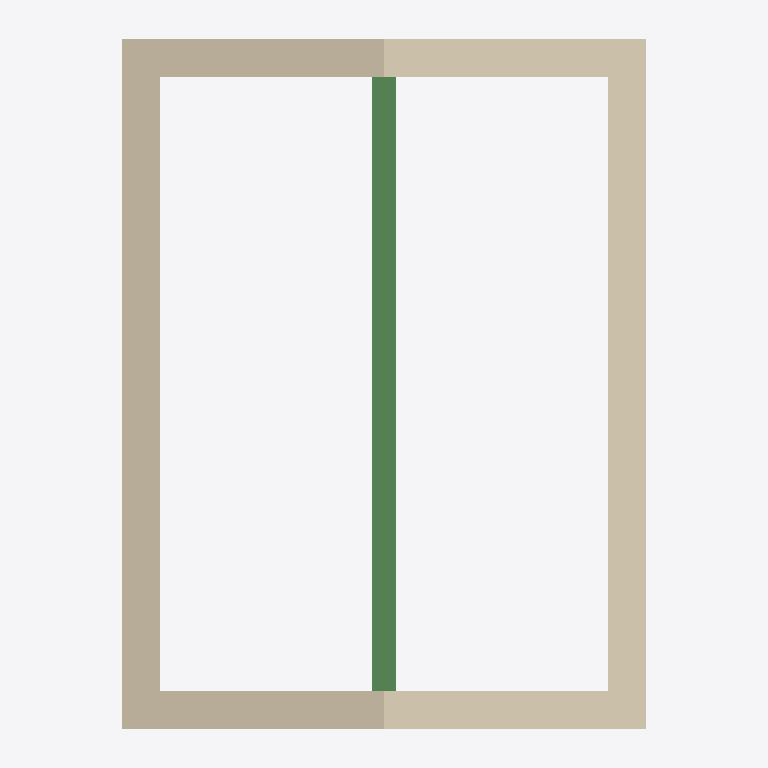
Plan cut of the same IFC building model at storey 'Level 2' (level 4.75 m, cut at 6.15 m), seen from above with north up, elements coloured by IFC class: 4 walls (beige), 1 beam (green). Cut surfaces are drawn darker.
Extent 4.6 m × 6.0 m × 6.1 m (x, y, z). Storeys (4): Level 0 at 0.00 m; Level 1 at 2.69 m; Level 2 at 4.75 m; Level 3 at 6.30 m. Elements (30): 10 IfcBeam, 8 IfcWall, 4 IfcDoor, 4 IfcFooting, 4 IfcWindow.

HEADER;
FILE_DESCRIPTION(('ViewDefinition [ReferenceView_V1.2]','RevitIdentifiers [ContentGUID: 56e7468e-6444-454a-9d01-e682ff73105c, VersionGUID: 2617fcaf-ab60-4f58-8582-c6280de0fb9c, NumberOfSaves: 275]','ExchangeRequirement [Architecture]','CoordinateReference [CoordinateBase: Shared Coordinates, ProjectSite: Internal]'),'2;1');
FILE_NAME('modelloProvaV1.ifc','2026-04-25T09:57:36+01:00',(''),(''),'IfcOpenShell 0.8.1','Bonsai 0.8.1','');
FILE_SCHEMA(('IFC4'));
ENDSEC;
DATA;
#27=IFCPROJECT('1MvqQEP4H5Ifq1ve80ZE_i',#18,'0001',$,$,'Project Name','Project Status',(#22),#2489);
#51=IFCSITE('1MvqQEP4H5Ifq1ve80ZE_k',#18,'Default',$,$,#50,$,$,.ELEMENT.,(42,21,31,181945),(-71,-3,-24,-263305),0.0,$,$);
#32=IFCBUILDING('1MvqQEP4H5Ifq1ve80ZE_j',#18,'',$,$,#30,$,'',.ELEMENT.,$,$,#31);
#35=IFCBUILDINGSTOREY('3Aw$FV5MbAufEo59pkoNgA',#18,'Level 0',$,'Level:8mm Head',#34,$,'Level 0',.ELEMENT.,0.0);
#39=IFCBUILDINGSTOREY('3kSL0VGKv3gxJCujeqtuJj',#18,'Level 1',$,'Level:8mm Head',#38,$,'Level 1',.ELEMENT.,2.69);
#43=IFCBUILDINGSTOREY('39eXwoTzD8MeLcluiGvfZZ',#18,'Level 2',$,'Level:8mm Head',#42,$,'Level 2',.ELEMENT.,4.75);
#47=IFCBUILDINGSTOREY('2BtXB_hcrAJRfVgHExdPzX',#18,'Level 3',$,'Level:8mm Head',#46,$,'Level 3',.ELEMENT.,6.3);
#595=IFCWALL('0F1wVIM5D9YesDC4xJzuRy',#18,'Basic Wall:DoubleLeafMasonryStone:431504',$,'Basic Wall:DoubleLeafMasonryStone',#547,#594,'431504',.NOTDEFINED.);
#866=IFCWALL('0j7M6tXeD0HQztE_Ti0qwX',#18,'Basic Wall:DoubleLeafMasonryStone:432933',$,'Basic Wall:DoubleLeafMasonryStone',#810,#865,'432933',.NOTDEFINED.);
#685=IFCWALL('0F1wVIM5D9YesDC4xJzuir',#18,'Basic Wall:DoubleLeafMasonryStone:432217',$,'Basic Wall:DoubleLeafMasonryStone',#630,#684,'432217',.NOTDEFINED.);
#779=IFCWALL('0F1wVIM5D9YesDC4xJzuhx',#18,'Basic Wall:DoubleLeafMasonryStone:432535',$,'Basic Wall:DoubleLeafMasonryStone',#716,#778,'432535',.NOTDEFINED.);
#1851=IFCBEAM('0nXlNJjf56gRpWN$Toy6qI',#18,'TimberBeam:StructuralTimber20x32:467172',$,'TimberBeam:StructuralTimber20x32',#1850,#1847,'467172',.BEAM.);
ENDSEC;
